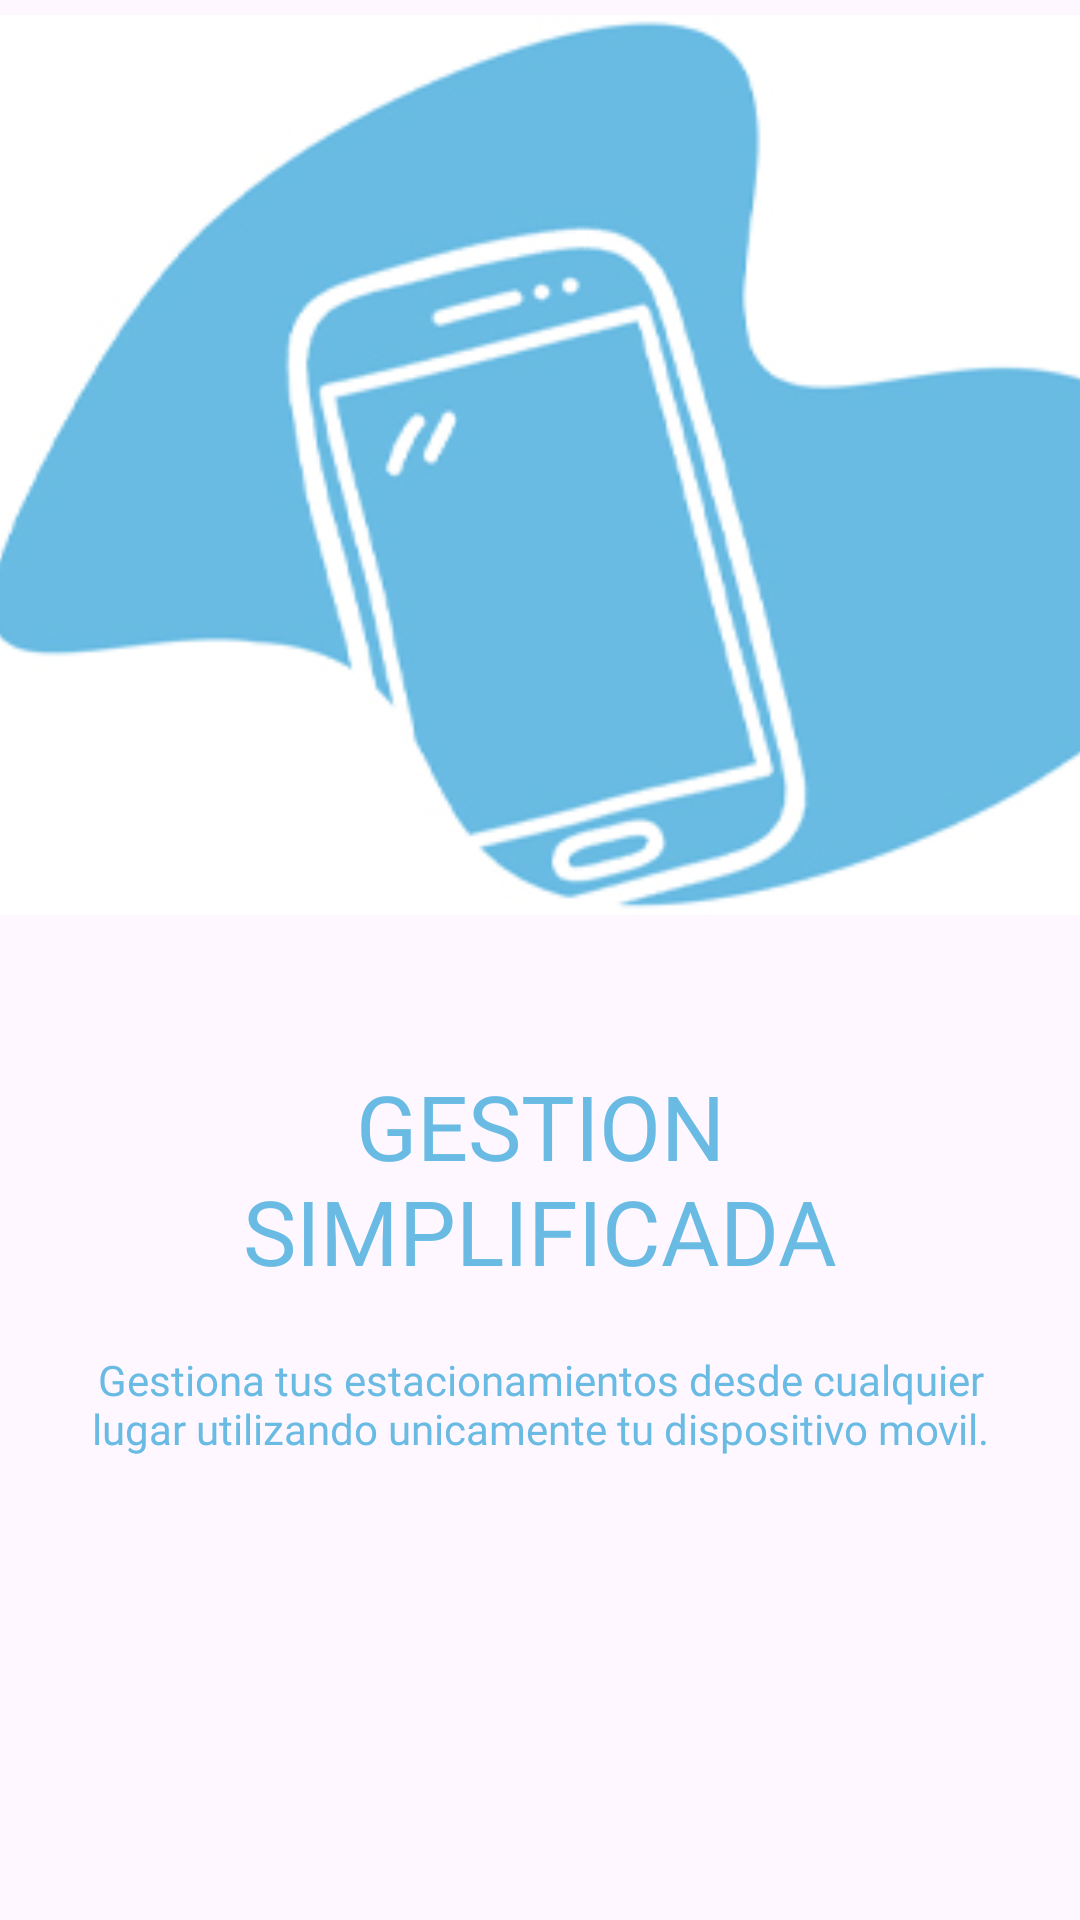

This screen was rendered from an Android layout file. Write that file and the resources it references.
<!-- AndroidManifest.xml: application theme Theme.Gesgaraj -->
<!-- res/layout/onboarding_slider.xml -->
<?xml version="1.0" encoding="utf-8"?>
<LinearLayout
    xmlns:android="http://schemas.android.com/apk/res/android"
    android:layout_width="match_parent"
    android:layout_height="match_parent"
    xmlns:app="http://schemas.android.com/apk/res-auto"
    android:orientation="vertical"
    app:flow_horizontalAlign="center"
    android:background="@drawable/screen_default">

    <ImageView
        android:id="@+id/sliderImage"
        android:layout_width="match_parent"
        android:layout_height="300dp"
        android:layout_marginTop="5dp"
        android:scaleType="centerCrop"
        android:src="@drawable/onboarding1"/>
    <TextView
        android:id="@+id/sliderTitle"
        android:layout_width="match_parent"
        android:layout_height="wrap_content"
        android:layout_marginTop="50dp"
        android:fontFamily="@font/onboarding_font"
        android:text="@string/screen1tit"
        android:layout_marginHorizontal="30dp"
        android:textAlignment="center"
        android:textColor="@color/blue_gesgaraj"
        android:textSize="30sp" />
    <TextView
        android:id="@+id/sliderDesc"
        android:layout_width="match_parent"
        android:layout_height="wrap_content"
        android:layout_marginHorizontal="30dp"
        android:text="@string/screen1desc"
        android:fontFamily="@font/onboarding_font"
        android:layout_marginTop="20dp"
        android:textAlignment="center"
        android:textColor="@color/blue_gesgaraj"
        android:textSize="14sp"/>
</LinearLayout>
<!-- resources referenced by this layout -->
<resources>
  <color name="blue_gesgaraj">#69bbe3</color>
  <!-- drawable onboarding1: jpg bitmap (drawable, 49427 bytes) -->
  <string name="screen1desc">Gestiona tus estacionamientos desde cualquier lugar utilizando
          unicamente tu dispositivo movil.</string>
  <string name="screen1tit">GESTION SIMPLIFICADA</string>
  <style name="Theme.Gesgaraj" parent="Base.Theme.Gesgaraj" />
  <style name="Base.Theme.Gesgaraj" parent="Theme.Material3.DayNight.NoActionBar">
          
          
      </style>
</resources>
